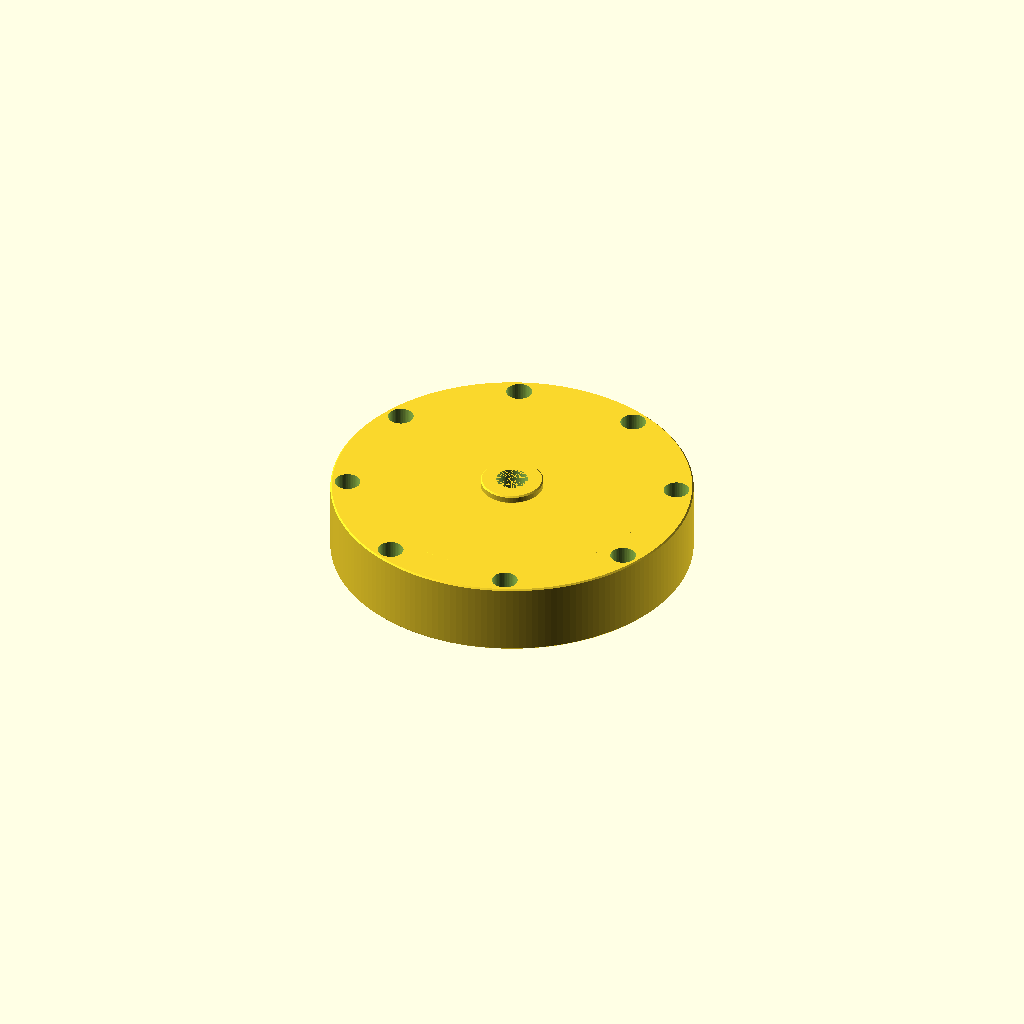
Cell 1 — every parameter at its default value.
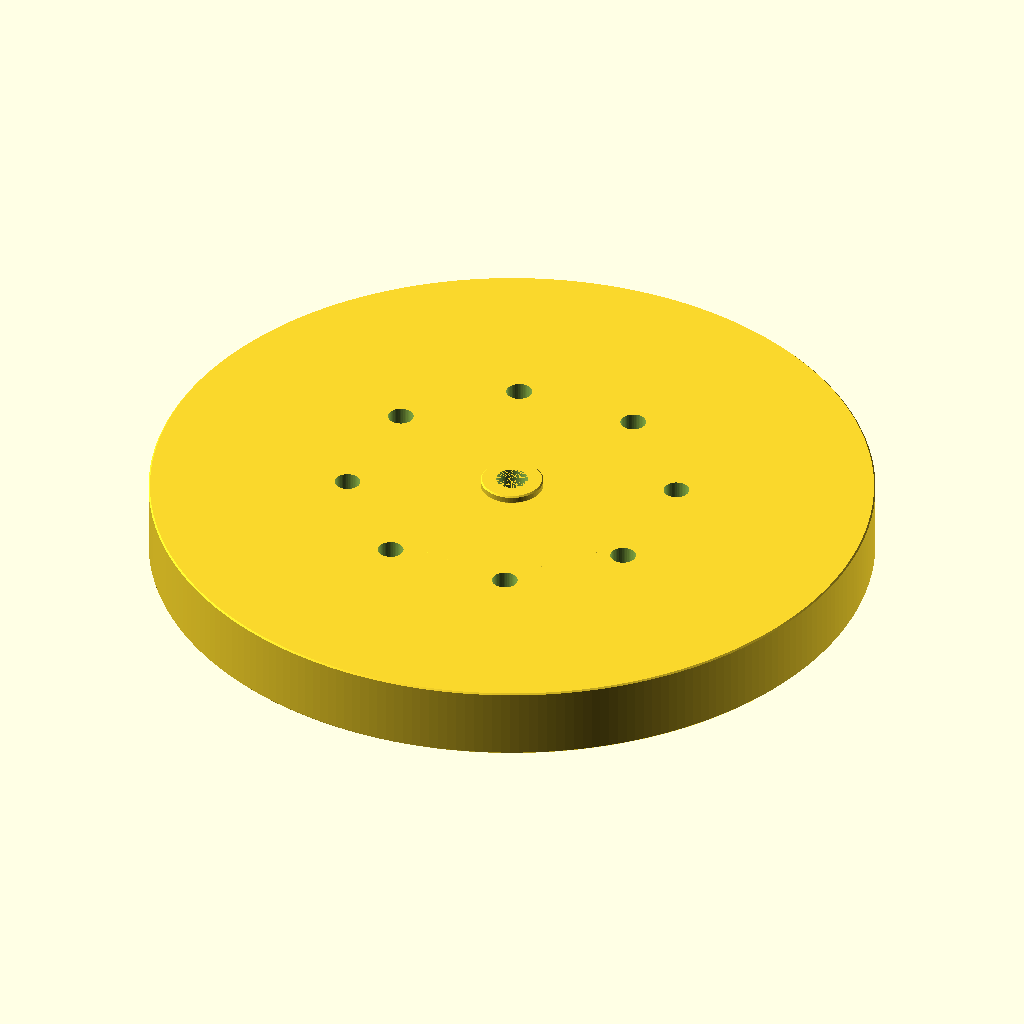
Cell 2: flange_od = 254 (everything else at default).
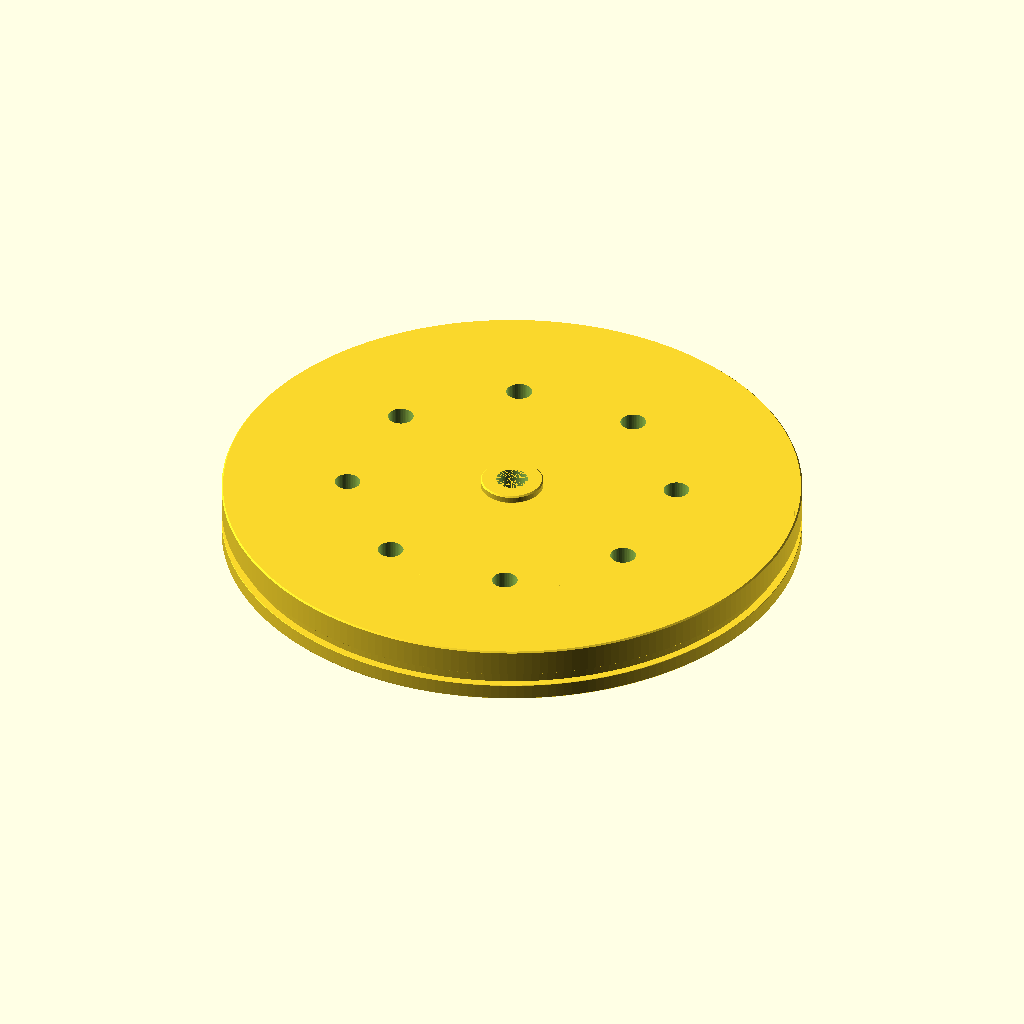
Cell 3 — shoulder_od set to 203, the other parameters unchanged.
One fixed orthographic camera (rotation 55°, 0°, 25°; colour scheme Cornfield) for every cell.
OpenSCAD source file ideas/11-hole-stack/snapshots/dryrun-endcap.scad:
// PART: Nitrous Tank End Cap — 4-inch, 60 bar MEOP, 1/4 NPT Port
// KIND: mechanical
// MAKE: cnc_lathe (OD / bore / groove / face features) + cnc_mill (1/4 NPT port, bolt circle) · 127 mm 6061-T6 round bar · 2 setups: lathe from OD, flip for face; mill for NPT and bolt holes · CMM + bore gauge + groove micrometer
// NOTE: hazard=pressure — PRESSURE BOUNDARY at 60 bar MEOP. Tier B ICD. Hydrotest to 90 bar (1305 psi) with water before any gas service. A signed hydro record must accompany the part; do not fly without it.
// NOTE: Tank bore (piston bore) assumed 101.60 mm = 4.000 in nominal. MEASURE actual tank ID and update tank_bore and shoulder_od before release.
// NOTE: Shoulder OD 101.50 mm fits tank bore 101.60 mm with 0.10 mm diametral clearance for O-ring piston seal installation.
// NOTE: O-ring AS568-240: ID 94.84 mm (3.734 in), CS 3.53 mm. Radial piston seal. Parker ORD 5700 Table 4-2 for -240: bore A 101.60, groove bottom B1 95.96 (+0/-0.05), groove width G 4.75-4.88 mm. Groove depth from the 101.50 shoulder OD = (101.50 - 95.96)/2 = 2.77 mm (the face-seal depth 2.59 is NOT the radial gland).
// NOTE: 1/4 NPT port per ANSI/ASME B1.20.1. Tap drill 7/16 in = 11.111 mm, modelled at nominal tap-drill diameter (straight cylinder — taper cut by the tap). Callout on drawing: 1/4 NPT ANSI/ASME B1.20.1.
// NOTE: 8× M8 bolt circle Ø115 mm secures cap to tank flange. Flange OD 127.00 mm = 5.000 in (standard round bar). M8 clearance holes ISO 273 medium = 9.0 mm.
// NOTE: Total axial thickness 25.40 mm = 1.000 in. Shoulder length 20.00 mm (flange step 5.40 mm + shoulder 20.00 mm = 25.40 mm total).
// NOTE: Bolt force corrected: P × π × r² = 6.00 MPa × π × (50.80 mm)² = 48 641 N total on 8 bolts = 6 080 N per bolt. M8 grade 8.8 single shear capacity ~18 kN per bolt; SF ≈ 3.0 — PASS.
// NOTE: Working fluid nitrous oxide (N₂O). 6061-T6 is generally compatible; verify with your oxidiser supplier.
// NOTE: NPT boss is a raised feature (3 mm proud of outer face) providing material for NPT thread engagement depth without breaking into the lightening pocket. Boss OD 22 mm.
// NOTE: tess_tol 0.01 mm as specified.
// NOTE: 127.00 mm = 5.000 in; 101.60 mm = 4.000 in; 25.40 mm = 1.000 in; 11.11 mm = 0.4375 in (7/16 in).

// SPEC-BEGIN
// {"name":"Nitrous Tank End Cap","size_mm":[127.0,127.0,28.4],"parts":[{"name":"body","role":"main flange and face plate with lightening pocket","size_mm":[127.0,127.0,25.4]},{"name":"shoulder","role":"piston seal shoulder inserted into tank bore","size_mm":[101.5,101.5,20.0]},{"name":"npt_boss","role":"raised boss on outer face for 1/4 NPT port","size_mm":[22.0,22.0,3.0]}],"joints":[{"a":"body","b":"shoulder","overlap_mm":20},{"a":"body","b":"npt_boss","overlap_mm":3}]}
// SPEC-END

// FLIGHT-BEGIN
// {"material":"6061-T6","process":"cnc_lathe","tolerance_class":"ISO 2768-m","tess_tol_mm":0.01,"hazard":"pressure",
//  "tier":"B",
//  "critical":[
//    {"name":"overall cap thickness","module":"main","axis":"z","nominal_mm":28.400,"tol_mm":0.100,"tol_src":"default","note":"flange 5.4 + shoulder 20.0 + boss 3.0 = 28.4 mm total Z extent"},
//    {"name":"shoulder length","module":"shoulder","axis":"z","nominal_mm":20.000,"tol_mm":0.050,"tol_src":"default"},
//    {"name":"flange OD","module":"body","axis":"x","nominal_mm":127.000,"tol_mm":0.130,"tol_src":"default","round":true},
//    {"name":"shoulder OD","module":"shoulder","axis":"x","nominal_mm":101.500,"tol_mm":0.050,"tol_src":"source","tol_ref":"Parker ORD 5700 / sliding fit for O-ring piston seal in tank bore 101.60 mm; 0.10 mm diametral clearance"},
//    {"name":"o-ring groove width","module":"shoulder","axis":"z","nominal_mm":4.750,"tol_mm":0.050,"tol_src":"source","tol_ref":"Parker ORD 5700 Table 4-2 piston gland CS 3.53 mm static lubricated: width 4.75 mm min"},
//    {"name":"lightening pocket depth","module":"body","axis":"z","nominal_mm":8.000,"tol_mm":0.130,"tol_src":"default"},
//    {"name":"npt boss height","module":"npt_boss","axis":"z","nominal_mm":3.000,"tol_mm":0.100,"tol_src":"default"}
//  ],
//  "od":[
//    {"name":"flange OD","d_mm":127.000,"tol_mm":0.130,"at_mm":[0,0],"axis":"z","from_mm":0,"to_mm":5.400,"tol_src":"default"},
//    {"name":"shoulder OD","d_mm":101.500,"tol_mm":0.050,"at_mm":[0,0],"axis":"z","from_mm":5.400,"to_mm":25.400,"tol_src":"source","tol_ref":"Parker ORD 5700 / tank bore 101.60 mm nominal, 0.10 mm diametral clearance"}
//  ],
//  "bores":[
//    {"name":"lightening pocket bore","d_mm":80.000,"tol_mm":0.130,"pos_tol_mm":0.100,"at_mm":[0,0],"axis":"z","from_mm":0,"to_mm":8.000,"tol_src":"default"},
//    {"name":"npt port tap drill","d_mm":11.110,"tol_mm":0.100,"pos_tol_mm":0.200,"at_mm":[0,0],"axis":"z","from_mm":28.400,"to_mm":13.900,"tol_src":"source","tol_ref":"ANSI/ASME B1.20.1 1/4 NPT tap drill = 7/16 in = 11.111 mm; depth 14.5 mm from outer face of boss"},
//    {"name":"o-ring groove bottom diameter","d_mm":95.960,"tol_mm":0.050,"pos_tol_mm":0.050,"at_mm":[0,0],"axis":"z","from_mm":11.150,"to_mm":15.900,"tol_src":"source","tol_ref":"Parker ORD 5700 Table 4-2 piston CS 3.53 mm: groove bottom B1 = 95.96 mm, groove bottom OD = 101.50 - 2*2.59 = 96.32 mm"}
//  ],
//  "holes":[
//    {"name":"M8 bolt pattern clearance","d_mm":9.000,"tol_mm":0.100,"pos_tol_mm":0.150,"pattern":"circle","n":8,"bc_d_mm":115.000,"start_deg":22.5,"axis":"z","from_mm":0,"to_mm":25.400,"tol_src":"source","tol_ref":"ISO 273 medium clearance M8 = 9.0 mm"}
//  ],
//  "loads":[
//    {"check":"hoop","name":"shoulder wall at O-ring groove root","P_MPa":6.00,"ri_mm":47.980,"t_mm":2.770,"sf_min":2.0,"inputs_src":"user","note":"ri = groove bottom radius = 95.96/2 = 47.98 mm; t = groove depth = 2.77 mm (thinnest wall); Lame hoop sigma = P*(ri^2+ro^2)/(ro^2-ri^2), ro=50.75 mm"},
//    {"check":"hoop","name":"flange face plate at MEOP","P_MPa":6.00,"ri_mm":40.000,"t_mm":17.400,"sf_min":2.0,"inputs_src":"user","note":"face plate thickness = total_z - pocket_z = 25.4 - 8.0 = 17.4 mm; ri=40 mm conservative pressure span"},
//    {"check":"thread","name":"M8 bolts into aluminium tank flange","size":"M8","engagement_mm":16.000,"internal_material":"6061-T6","inputs_src":"user","note":"16 mm engagement = 2x bolt diameter in tank flange; measure actual depth before assembly"},
//    {"check":"bolt_shear","name":"M8 bolt pattern pressure retention","size":"M8","n":8,"force_N":48641,"plate_t_mm":25.400,"sf_min":2.0,"inputs_src":"user","note":"force_N = P * pi * r^2 = 6.00e6 Pa * pi * (0.05080 m)^2 = 48641 N total axial load on bolt pattern","grade":"8.8"}
//  ],
//  "mfg":{"stock":"127 mm (5.000 in) diameter 6061-T6 round bar, length 35 mm minimum","finish":"anodize type II clear, mask 1/4 NPT thread and O-ring groove","heat_treat":"none","deburr":"0.5 x 45 chamfer all external edges; break all sharp edges 0.3 mm min; O-ring groove edges eased with 0.1 mm radius to prevent O-ring damage","inspect":["shoulder OD with outside micrometer at 3 axial stations","O-ring groove width and depth with groove micrometer (Parker ORD 5700 values)","bolt circle position on CMM or pin gauge","NPT port with 1/4 NPT plug gauge L1 hand-tight engagement","lightening pocket depth with depth micrometer","overall thickness with micrometer","flange OD with micrometer","boss height with height gauge"],"notes":["PRESSURE BOUNDARY — hydrotest to 90 bar (1305 psi) with water before any gas service; signed hydro record required","Lubricate O-ring with Krytox GPL 205 or N2O-compatible grease","NPT sealant: PTFE tape or anaerobic sealant rated for N2O service","Torque M8 bolts to 25 N·m (grade 8.8 lubricated) in star pattern","AS568-240 O-ring — confirm N2O compatibility with O-ring supplier"]}}
// FLIGHT-END

tess_tol      = 0.01;    // max chordal deviation of curved surfaces (mm)

// Diameters
flange_od     = 127.000; // flange outside diameter (mm) = 5.000 in
shoulder_od   = 101.500; // shoulder OD — piston seal surface (mm); tank bore = 101.60 mm
tank_bore     = 101.600; // nominal tank inner bore (mm) = 4.000 in — MEASURE and update
pocket_d      = 80.000;  // lightening pocket diameter (mm)
boss_od       = 22.000;  // NPT boss outside diameter (mm)
bolt_bc_d     = 115.000; // M8 bolt circle diameter (mm)
bolt_cl_d     = 9.000;   // M8 clearance hole diameter ISO 273 medium (mm)
npt_tap_d     = 11.110;  // 1/4 NPT tap drill diameter = 7/16 in (mm)

// Axial dimensions (all Z measured from inner face = z=0)
flange_z      = 5.400;   // flange step height (mm) — from z=0 inner face up to shoulder base
shoulder_z    = 20.000;  // shoulder engagement length (mm) — from flange step to shoulder tip
boss_z        = 3.000;   // NPT boss height above outer face (mm)
pocket_z      = 8.000;   // lightening pocket depth from inner face (mm)
npt_depth     = 14.500;  // 1/4 NPT tap drill depth from top of boss (mm)

// O-ring groove (AS568-240, CS 3.53 mm, radial piston seal)
// Groove located on shoulder, measured from inner face (z=0):
// Shoulder runs from z=flange_z to z=flange_z+shoulder_z = 5.4 to 25.4
// Groove near edge (toward outer face): z = 5.4 + 5.75 = 11.15
// Groove far  edge (toward inner face): z = 5.4 + 5.75 + 4.75 = 15.90
groove_depth  = 2.770;   // radial groove depth from the 101.50 shoulder OD to Parker Table 4-2 B1 = 95.96 (mm)
groove_w      = 4.750;   // groove width (mm) per Parker ORD 5700 Table 4-2 (G 4.75-4.88, no back-up ring)
groove_z0     = flange_z + 5.750; // groove near edge z from inner face (mm) = 11.150
// groove_bottom OD = shoulder_od - 2*groove_depth = 101.50 - 5.54 = 95.96 mm (Parker Table 4-2 B1 for -240)
groove_bot_od = shoulder_od - 2 * groove_depth; // = 95.960 mm

// Bolt circle
bolt_n        = 8;       // number of M8 bolts
bolt_start    = 22.5;    // first bolt CCW angle from +X (deg)

// Chamfer
cham          = 0.500;   // deburr chamfer (mm)

// Total part Z extent = flange_z + shoulder_z + boss_z = 5.4 + 20.0 + 3.0 = 28.4 mm
total_z       = flange_z + shoulder_z + boss_z; // 28.4 mm
// Outer face of flange = z = flange_z + shoulder_z = 25.4 mm
outer_face_z  = flange_z + shoulder_z; // 25.4 mm
// --- end parameters ---

function fn_tol(d, tol=tess_tol) = max(24, ceil(180 / acos(1 - min(0.5, 2*tol/d))));

// ─── body ────────────────────────────────────────────────────────────────────
// Flange disk + solid face plate, z=0 (inner face) to z=outer_face_z (25.4 mm).
// Lightening pocket is a cylindrical recess on the inner face (z=0 side).
// The body is the full flange OD from z=0 to z=outer_face_z, minus the pocket.
// The shoulder shares volume with body from z=flange_z to z=outer_face_z.
// Revolved profile (one rotate_extrude), then difference for pocket.
module body() {
    fn_f = fn_tol(flange_od);
    fn_p = fn_tol(pocket_d);

    // Solid of revolution: flange disk only (no pocket yet)
    // Profile in rz-plane (CCW = solid in OpenSCAD rotate_extrude)
    // r from 0 to flange_od/2, z from 0 to outer_face_z
    // Outer contour: chamfered edges
    rotate_extrude($fn=fn_f)
        polygon([
            // Inner face, axis
            [0,                    0],
            // Inner face, outer edge approach
            [flange_od/2 - cham,   0],
            // Inner face outer chamfer
            [flange_od/2,          cham],
            // Flange OD wall up to just below outer face
            [flange_od/2,          outer_face_z - cham],
            // Outer face outer chamfer
            [flange_od/2 - cham,   outer_face_z],
            // Outer face, across to axis
            [0,                    outer_face_z]
        ]);

    // Subtract lightening pocket: cylinder on inner face
    // (We do the difference here so the module is self-contained)
    // Actually we build the pocket subtraction in main(); body() is the solid flange disk.
}

// ─── shoulder ────────────────────────────────────────────────────────────────
// The shoulder is a cylinder of diameter shoulder_od that extends from
// z=flange_z (base, flush with flange step) to z=outer_face_z (tip at z=25.4).
// Length = shoulder_z = 20.0 mm.
// It contains the O-ring groove.
// This module is a solid of revolution — profile in rz-plane.
module shoulder() {
    fn_s  = fn_tol(shoulder_od);
    fn_gb = fn_tol(groove_bot_od);

    // groove z coordinates (from inner face z=0):
    gz0 = groove_z0;               // near edge  = 11.150 mm
    gz1 = groove_z0 + groove_w;    // far  edge  = 15.900 mm
    sh_r  = shoulder_od / 2;       // 50.750 mm
    gb_r  = groove_bot_od / 2;     // 47.980 mm

    rotate_extrude($fn=fn_s)
        polygon([
            // base of shoulder at flange step, axis
            [0,           flange_z],
            // shoulder outer radius at base (chamfer into flange step)
            [sh_r - cham, flange_z],
            [sh_r,        flange_z + cham],
            // shoulder wall up to groove near edge
            [sh_r,        gz0 - 0.10],
            // groove entry chamfer
            [sh_r - 0.10, gz0],
            // groove root
            [gb_r,        gz0],
            [gb_r,        gz1],
            // groove exit chamfer
            [sh_r - 0.10, gz1],
            [sh_r,        gz1 + 0.10],
            // shoulder wall to tip chamfer
            [sh_r,        outer_face_z - cham],
            // shoulder tip chamfer
            [sh_r - cham, outer_face_z],
            // close across top face back to axis
            [0,           outer_face_z]
        ]);
}

// ─── npt_boss ────────────────────────────────────────────────────────────────
// A raised cylindrical boss on the outer face (z=outer_face_z to z=total_z).
// The NPT port is drilled through this boss and into the face plate.
// boss_od 22 mm, height boss_z 3 mm.
module npt_boss() {
    fn_b = fn_tol(boss_od);
    rotate_extrude($fn=fn_b)
        polygon([
            [0,            outer_face_z],
            [boss_od/2 - cham, outer_face_z],
            [boss_od/2,    outer_face_z + cham],
            [boss_od/2,    total_z - cham],
            [boss_od/2 - cham, total_z],
            [0,            total_z]
        ]);
}

// ─── lightening pocket ────────────────────────────────────────────────────────
// Cylindrical recess on inner face (z=0) — subtracted in main().
module pocket_cut() {
    translate([0, 0, -0.1])
        cylinder(h = pocket_z + 0.1, d = pocket_d,
                 $fn = fn_tol(pocket_d));
}

// ─── bolt holes ───────────────────────────────────────────────────────────────
// 8× M8 clearance holes through the full flange thickness.
module bolt_holes() {
    for (i = [0 : bolt_n - 1]) {
        angle = bolt_start + i * (360.0 / bolt_n);
        translate([(bolt_bc_d/2)*cos(angle),
                   (bolt_bc_d/2)*sin(angle),
                   -0.1])
            cylinder(h = outer_face_z + 0.2, d = bolt_cl_d,
                     $fn = fn_tol(bolt_cl_d));
    }
}

// ─── NPT port ─────────────────────────────────────────────────────────────────
// Straight tap-drill bore from top of boss downward, depth npt_depth.
// Modelled at tap-drill diameter (NPT taper is cut by the tap, not modelled as geometry).
// from z=total_z down to z = total_z - npt_depth = 28.4 - 14.5 = 13.9 mm
module npt_cut() {
    translate([0, 0, total_z - npt_depth - 0.1])
        cylinder(h = npt_depth + 0.1, d = npt_tap_d,
                 $fn = fn_tol(npt_tap_d));
}

// ─── gauge for O-ring groove (NO-GO: groove must accept the O-ring CS) ────────
// A torus-section gauge ring at groove position — for reference; not called by main().
module gauge_groove_go() {
    // The groove must accept an O-ring of CS 3.53 mm.
    // GO gauge: a ring of cross-section equal to groove dimensions (groove_w × groove_depth)
    // positioned at groove_z0, shoulder_od/2.
    // expect: clear — the O-ring (modelled as a square cross-section for GO) must fit.
    translate([0, 0, 0])
    rotate_extrude($fn=fn_tol(groove_bot_od))
        square([groove_depth, groove_w],
               center=false); // positioned at r=groove_bot_od/2, z=groove_z0
    // Note: actual gauge position and orientation set by the calling check harness.
}

// ─── main ─────────────────────────────────────────────────────────────────────
module main() {
    difference() {
        union() {
            body();
            shoulder();
            npt_boss();
        }
        pocket_cut();
        bolt_holes();
        npt_cut();
    }
}

main();
Parameter table extracted from the source (name, type, default, range or options):
tess_tol: number, default 0.01
flange_od: number, default 127
shoulder_od: number, default 101.5
tank_bore: number, default 101.6
pocket_d: number, default 80
boss_od: number, default 22
bolt_bc_d: number, default 115
bolt_cl_d: number, default 9
npt_tap_d: number, default 11.11
flange_z: number, default 5.4
shoulder_z: number, default 20
boss_z: number, default 3
pocket_z: number, default 8
npt_depth: number, default 14.5
groove_depth: number, default 2.77
groove_w: number, default 4.75
bolt_n: number, default 8
bolt_start: number, default 22.5
cham: number, default 0.5
